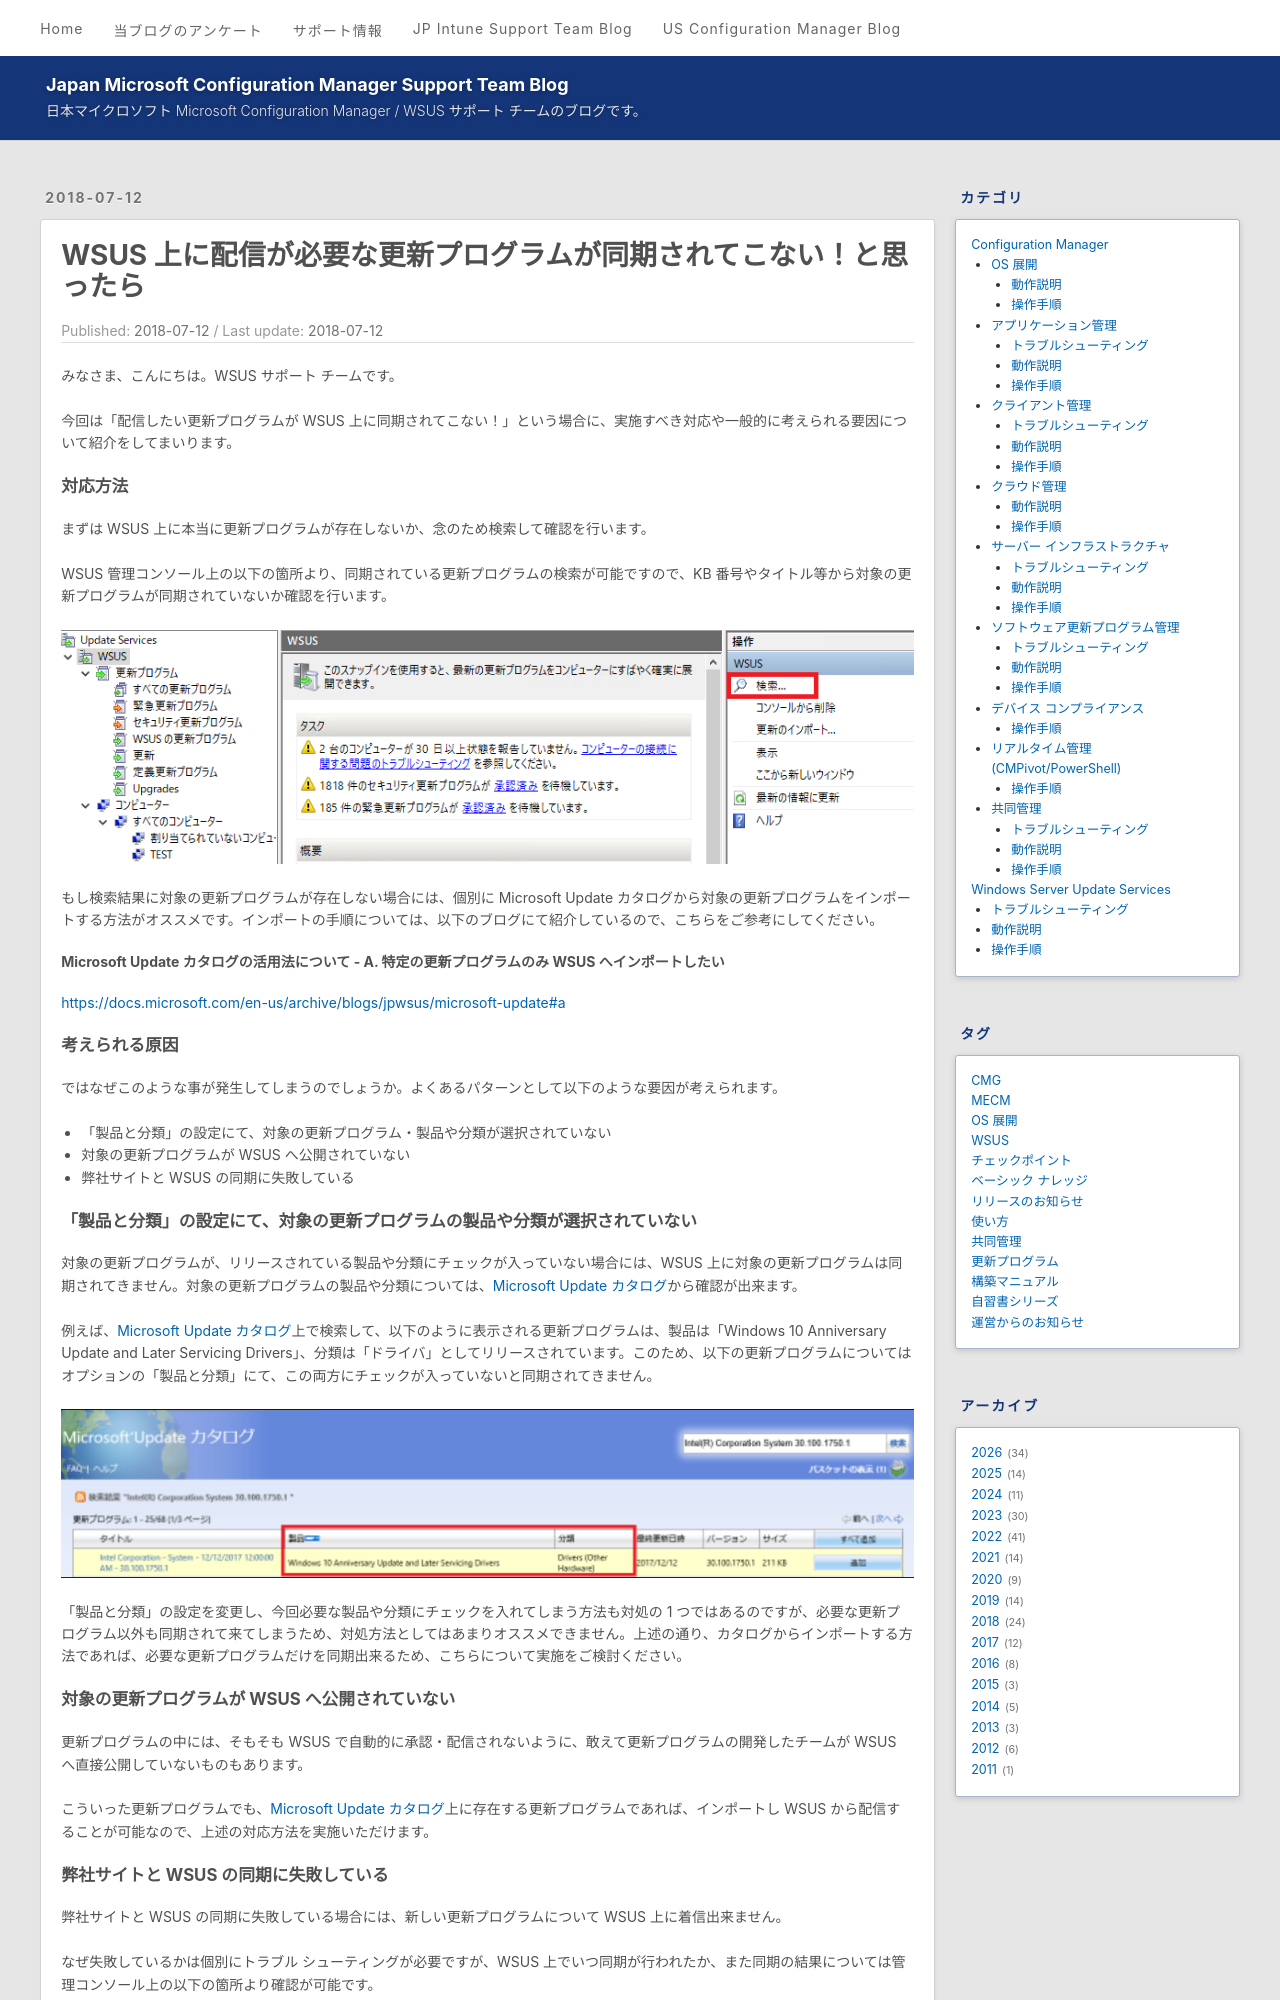

repository: jpmem/blog · page: wsus/2018-07-12_01/index.html · generator: jekyll

---
title: WSUS 上に配信が必要な更新プログラムが同期されてこない！と思ったら 
date: 2018-07-12
categories:
  - [Windows Server Update Services, トラブルシューティング]
tags:
  - WSUS
---

# WSUS 上に配信が必要な更新プログラムが同期されてこない！と思ったら

みなさま、こんにちは。WSUS サポート チームです。

今回は「配信したい更新プログラムが WSUS 上に同期されてこない！」という場合に、実施すべき対応や一般的に考えられる要因について紹介をしてまいります。  

#### 対応方法  

まずは WSUS 上に本当に更新プログラムが存在しないか、念のため検索して確認を行います。  

WSUS 管理コンソール上の以下の箇所より、同期されている更新プログラムの検索が可能ですので、KB 番号やタイトル等から対象の更新プログラムが同期されていないか確認を行います。  

![](./2018-07-12_01/2022-04-15-13-59-41.png)  

もし検索結果に対象の更新プログラムが存在しない場合には、個別に Microsoft Update カタログから対象の更新プログラムをインポートする方法がオススメです。インポートの手順については、以下のブログにて紹介しているので、こちらをご参考にしてください。  
  
##### Microsoft Update カタログの活用法について - A. 特定の更新プログラムのみ WSUS へインポートしたい  
https://docs.microsoft.com/en-us/archive/blogs/jpwsus/microsoft-update#a  
  

#### 考えられる原因  
ではなぜこのような事が発生してしまうのでしょうか。よくあるパターンとして以下のような要因が考えられます。  

- 「製品と分類」の設定にて、対象の更新プログラム・製品や分類が選択されていない  
- 対象の更新プログラムが WSUS へ公開されていない  
- 弊社サイトと WSUS の同期に失敗している
